The GitHub repository josean9/Caso1.-Detecci-n-de-melanomas contains a labelled image folder "data_heatmap" with 2 categories: benign, malignant. Examples follow, each with its label.

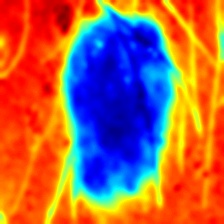
Label: benign

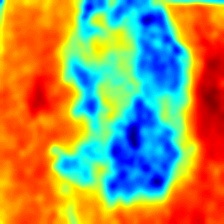
Label: malignant

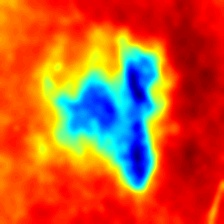
Label: benign

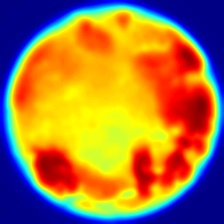
Label: malignant

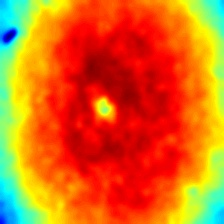
Label: benign

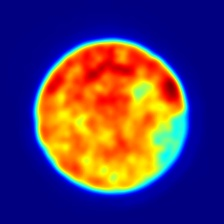
Label: malignant
